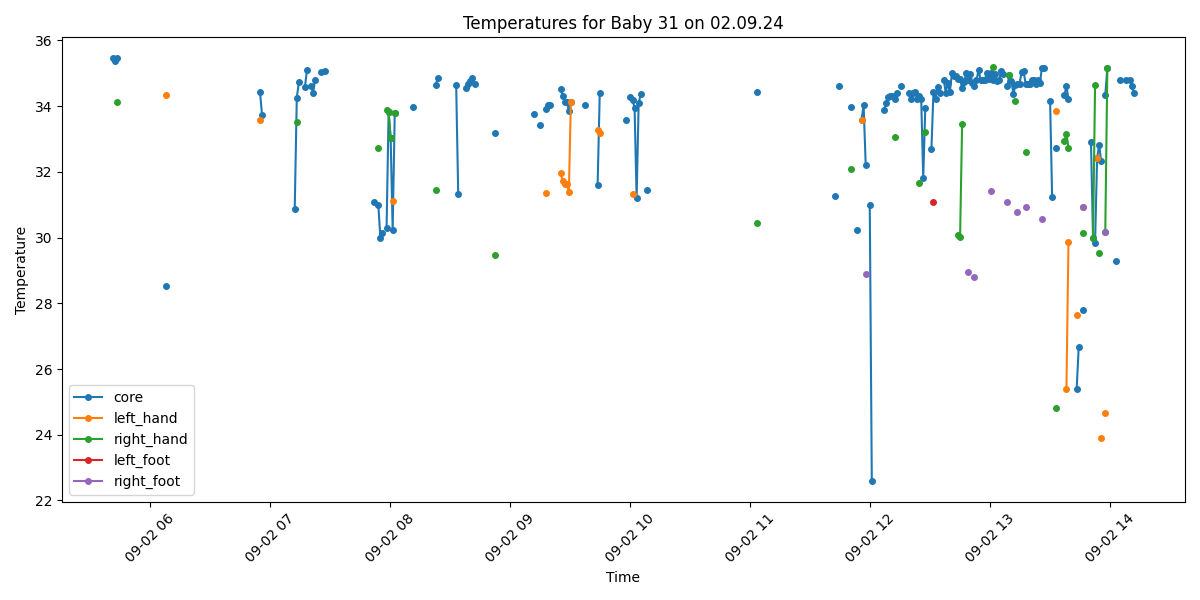

Values plotted in this chart, from the file beside it:
Process, Image Path, core, left_hand, right_hand, left_foot, right_foot, limbs_avg, core_minus_limbs, diagnosis
True, /data/uabcvmsc/shared/newborn/31/02.09.2…, 35.45, , , , , , , Normal
True, /data/uabcvmsc/shared/newborn/31/02.09.2…, 35.37, , , , , , , Normal
True, /data/uabcvmsc/shared/newborn/31/02.09.2…, 35.45, , 34.14, , , 34.14, 1.31, Normal
True, /data/uabcvmsc/shared/newborn/31/02.09.2…, , , , , , , , No core temperature
True, /data/uabcvmsc/shared/newborn/31/02.09.2…, , , , , , , , No core temperature
False, /data/uabcvmsc/shared/newborn/31/02.09.2…, , , , , , , , 
False, /data/uabcvmsc/shared/newborn/31/02.09.2…, , , , , , , , 
False, /data/uabcvmsc/shared/newborn/31/02.09.2…, , , , , , , , 
False, /data/uabcvmsc/shared/newborn/31/02.09.2…, , , , , , , , 
False, /data/uabcvmsc/shared/newborn/31/02.09.2…, , , , , , , , 
False, /data/uabcvmsc/shared/newborn/31/02.09.2…, , , , , , , , 
False, /data/uabcvmsc/shared/newborn/31/02.09.2…, , , , , , , , 
False, /data/uabcvmsc/shared/newborn/31/02.09.2…, , , , , , , , 
False, /data/uabcvmsc/shared/newborn/31/02.09.2…, , , , , , , , 
False, /data/uabcvmsc/shared/newborn/31/02.09.2…, , , , , , , , 
False, /data/uabcvmsc/shared/newborn/31/02.09.2…, , , , , , , , 
True, /data/uabcvmsc/shared/newborn/31/02.09.2…, , , , , , , , No core temperature
False, /data/uabcvmsc/shared/newborn/31/02.09.2…, , , , , , , , 
False, /data/uabcvmsc/shared/newborn/31/02.09.2…, , , , , , , , 
False, /data/uabcvmsc/shared/newborn/31/02.09.2…, , , , , , , , 
False, /data/uabcvmsc/shared/newborn/31/02.09.2…, , , , , , , , 
False, /data/uabcvmsc/shared/newborn/31/02.09.2…, , , , , , , , 
False, /data/uabcvmsc/shared/newborn/31/02.09.2…, , , , , , , , 
False, /data/uabcvmsc/shared/newborn/31/02.09.2…, , , , , , , , 
False, /data/uabcvmsc/shared/newborn/31/02.09.2…, , , , , , , , 
False, /data/uabcvmsc/shared/newborn/31/02.09.2…, , , , , , , , 
True, /data/uabcvmsc/shared/newborn/31/02.09.2…, 28.53, 34.35, , , , 34.35, -5.82, Hypothermia
False, /data/uabcvmsc/shared/newborn/31/02.09.2…, , , , , , , , 
False, /data/uabcvmsc/shared/newborn/31/02.09.2…, , , , , , , , 
False, /data/uabcvmsc/shared/newborn/31/02.09.2…, , , , , , , , 
True, /data/uabcvmsc/shared/newborn/31/02.09.2…, , , , , , , , No core temperature
False, /data/uabcvmsc/shared/newborn/31/02.09.2…, , , , , , , , 
True, /data/uabcvmsc/shared/newborn/31/02.09.2…, , , , , , , , No core temperature
True, /data/uabcvmsc/shared/newborn/31/02.09.2…, , , , , , , , No core temperature
True, /data/uabcvmsc/shared/newborn/31/02.09.2…, , , , , , , , No core temperature
True, /data/uabcvmsc/shared/newborn/31/02.09.2…, , , , , , , , No core temperature
True, /data/uabcvmsc/shared/newborn/31/02.09.2…, , , , , , , , No core temperature
True, /data/uabcvmsc/shared/newborn/31/02.09.2…, , , , , , , , No core temperature
True, /data/uabcvmsc/shared/newborn/31/02.09.2…, , , , , , , , No core temperature
True, /data/uabcvmsc/shared/newborn/31/02.09.2…, , , , , , , , No core temperature
True, /data/uabcvmsc/shared/newborn/31/02.09.2…, , , , , , , , No core temperature
True, /data/uabcvmsc/shared/newborn/31/02.09.2…, , , , , , , , No core temperature
True, /data/uabcvmsc/shared/newborn/31/02.09.2…, , , , , , , , No core temperature
True, /data/uabcvmsc/shared/newborn/31/02.09.2…, , , , , , , , No core temperature
True, /data/uabcvmsc/shared/newborn/31/02.09.2…, , , , , , , , No core temperature
True, /data/uabcvmsc/shared/newborn/31/02.09.2…, , , , , , , , No core temperature
True, /data/uabcvmsc/shared/newborn/31/02.09.2…, , , , , , , , No core temperature
False, /data/uabcvmsc/shared/newborn/31/02.09.2…, , , , , , , , 
False, /data/uabcvmsc/shared/newborn/31/02.09.2…, , , , , , , , 
False, /data/uabcvmsc/shared/newborn/31/02.09.2…, , , , , , , , 
False, /data/uabcvmsc/shared/newborn/31/02.09.2…, , , , , , , , 
False, /data/uabcvmsc/shared/newborn/31/02.09.2…, , , , , , , , 
False, /data/uabcvmsc/shared/newborn/31/02.09.2…, , , , , , , , 
False, /data/uabcvmsc/shared/newborn/31/02.09.2…, , , , , , , , 
False, /data/uabcvmsc/shared/newborn/31/02.09.2…, , , , , , , , 
True, /data/uabcvmsc/shared/newborn/31/02.09.2…, , , , , , , , No core temperature
False, /data/uabcvmsc/shared/newborn/31/02.09.2…, , , , , , , , 
False, /data/uabcvmsc/shared/newborn/31/02.09.2…, , , , , , , , 
True, /data/uabcvmsc/shared/newborn/31/02.09.2…, , , , , , , , No core temperature
False, /data/uabcvmsc/shared/newborn/31/02.09.2…, , , , , , , , 
... 440 more rows
